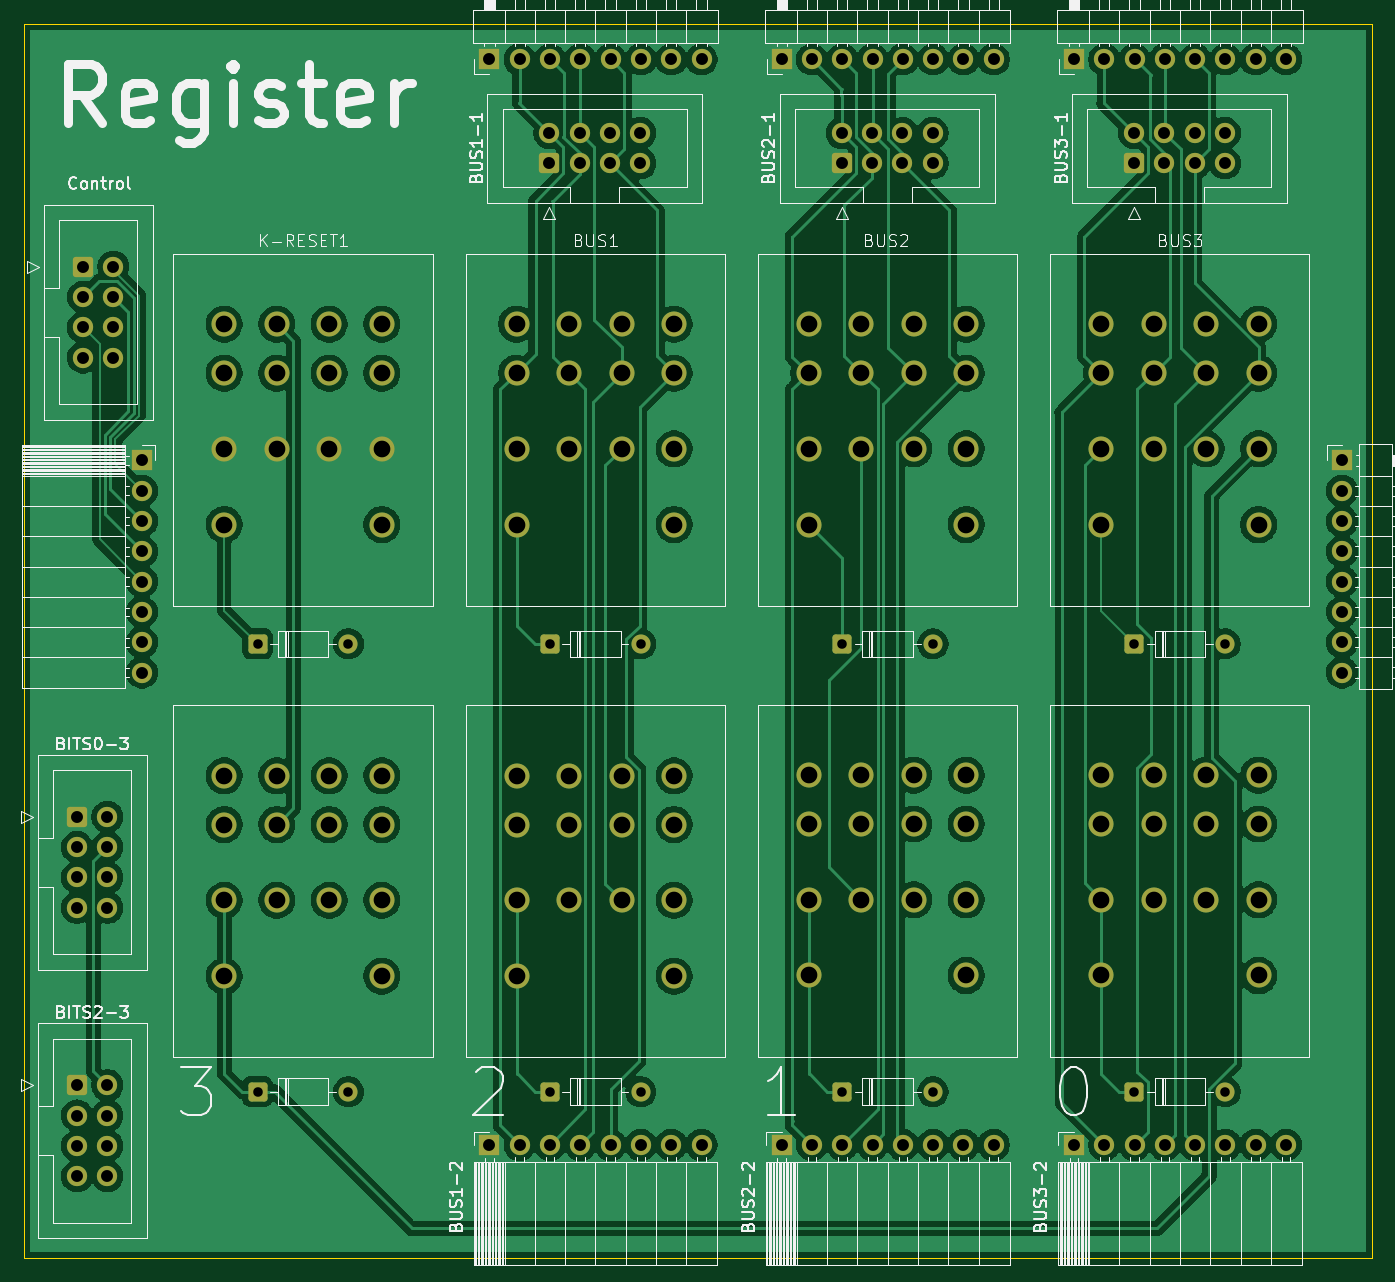
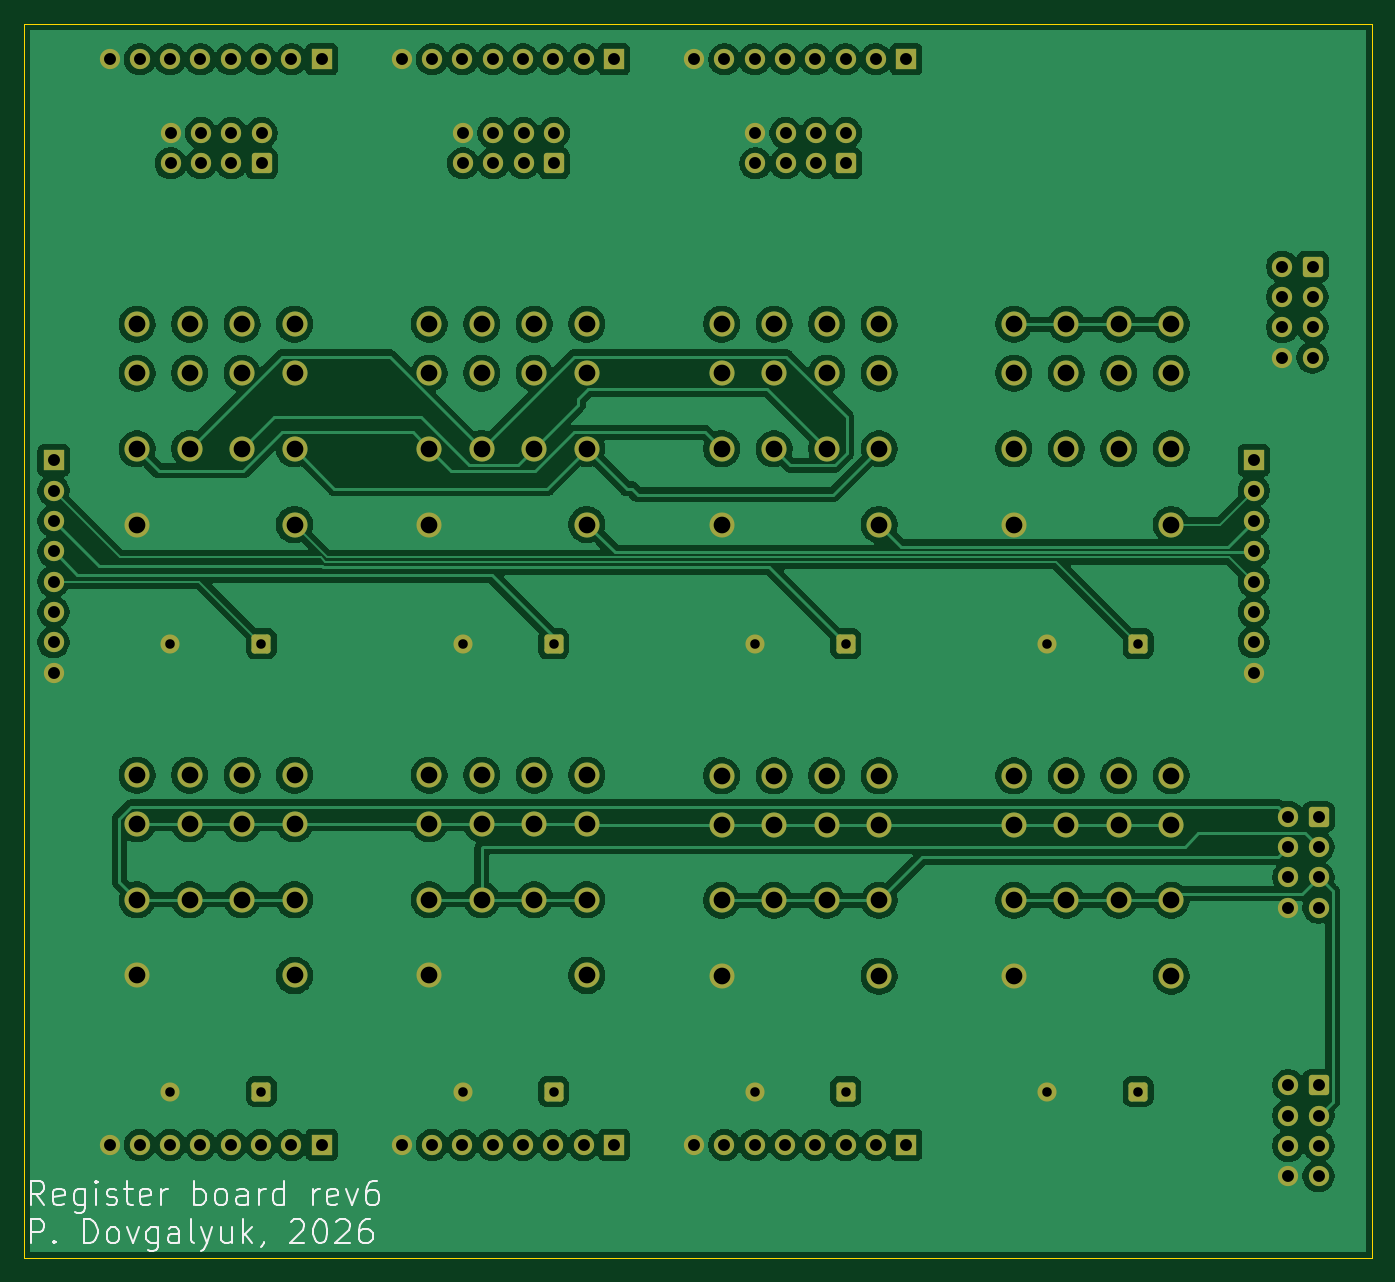
Circuit board: 11 layer files. Board 113.0 x 103.5 mm.
- bottom_copper: register-B_Cu.gbr (269733 bytes)
- bottom_mask: register-B_Mask.gbr (8328 bytes)
- paste: register-B_Paste.gbr (491 bytes)
- bottom_silk: register-B_Silkscreen.gbr (18196 bytes)
- outline: register-Edge_Cuts.gbr (645 bytes)
- top_copper: register-F_Cu.gbr (223674 bytes)
- top_mask: register-F_Mask.gbr (8328 bytes)
- paste: register-F_Paste.gbr (491 bytes)
- top_silk: register-F_Silkscreen.gbr (77574 bytes)
- drill: register-NPTH.drl (309 bytes)
- drill: register-PTH.drl (4001 bytes)

=== bottom_copper: register-B_Cu.gbr (269733 bytes, source omitted) ===
=== bottom_mask: register-B_Mask.gbr (8328 bytes, source omitted) ===
=== paste: register-B_Paste.gbr ===
%TF.GenerationSoftware,KiCad,Pcbnew,9.0.9-9.0.9~ubuntu24.04.1*%
%TF.CreationDate,2026-09-15T09:26:46+03:00*%
%TF.ProjectId,register,72656769-7374-4657-922e-6b696361645f,rev?*%
%TF.SameCoordinates,Original*%
%TF.FileFunction,Paste,Bot*%
%TF.FilePolarity,Positive*%
%FSLAX46Y46*%
G04 Gerber Fmt 4.6, Leading zero omitted, Abs format (unit mm)*
G04 Created by KiCad (PCBNEW 9.0.9-9.0.9~ubuntu24.04.1) date 2026-09-15 09:26:46*
%MOMM*%
%LPD*%
G01*
G04 APERTURE LIST*
G04 APERTURE END LIST*
M02*

=== bottom_silk: register-B_Silkscreen.gbr (18196 bytes, source omitted) ===
=== outline: register-Edge_Cuts.gbr ===
%TF.GenerationSoftware,KiCad,Pcbnew,9.0.9-9.0.9~ubuntu24.04.1*%
%TF.CreationDate,2026-09-15T09:26:46+03:00*%
%TF.ProjectId,register,72656769-7374-4657-922e-6b696361645f,rev?*%
%TF.SameCoordinates,Original*%
%TF.FileFunction,Profile,NP*%
%FSLAX46Y46*%
G04 Gerber Fmt 4.6, Leading zero omitted, Abs format (unit mm)*
G04 Created by KiCad (PCBNEW 9.0.9-9.0.9~ubuntu24.04.1) date 2026-09-15 09:26:46*
%MOMM*%
%LPD*%
G01*
G04 APERTURE LIST*
%TA.AperFunction,Profile*%
%ADD10C,0.100000*%
%TD*%
G04 APERTURE END LIST*
D10*
X86000000Y-46500000D02*
X199000000Y-46500000D01*
X199000000Y-150000000D01*
X86000000Y-150000000D01*
X86000000Y-46500000D01*
M02*

=== top_copper: register-F_Cu.gbr (223674 bytes, source omitted) ===
=== top_mask: register-F_Mask.gbr (8328 bytes, source omitted) ===
=== paste: register-F_Paste.gbr ===
%TF.GenerationSoftware,KiCad,Pcbnew,9.0.9-9.0.9~ubuntu24.04.1*%
%TF.CreationDate,2026-09-15T09:26:46+03:00*%
%TF.ProjectId,register,72656769-7374-4657-922e-6b696361645f,rev?*%
%TF.SameCoordinates,Original*%
%TF.FileFunction,Paste,Top*%
%TF.FilePolarity,Positive*%
%FSLAX46Y46*%
G04 Gerber Fmt 4.6, Leading zero omitted, Abs format (unit mm)*
G04 Created by KiCad (PCBNEW 9.0.9-9.0.9~ubuntu24.04.1) date 2026-09-15 09:26:46*
%MOMM*%
%LPD*%
G01*
G04 APERTURE LIST*
G04 APERTURE END LIST*
M02*

=== top_silk: register-F_Silkscreen.gbr (77574 bytes, source omitted) ===
=== drill: register-NPTH.drl ===
M48
; DRILL file {KiCad 9.0.9-9.0.9~ubuntu24.04.1} date 2026-09-15T09:26:46+0300
; FORMAT={-:-/ absolute / metric / decimal}
; #@! TF.CreationDate,2026-09-15T09:26:46+03:00
; #@! TF.GenerationSoftware,Kicad,Pcbnew,9.0.9-9.0.9~ubuntu24.04.1
; #@! TF.FileFunction,NonPlated,1,2,NPTH
FMAT,2
METRIC
%
G90
G05
M30

=== drill: register-PTH.drl ===
M48
; DRILL file {KiCad 9.0.9-9.0.9~ubuntu24.04.1} date 2026-09-15T09:26:46+0300
; FORMAT={-:-/ absolute / metric / decimal}
; #@! TF.CreationDate,2026-09-15T09:26:46+03:00
; #@! TF.GenerationSoftware,Kicad,Pcbnew,9.0.9-9.0.9~ubuntu24.04.1
; #@! TF.FileFunction,Plated,1,2,PTH
FMAT,2
METRIC
; #@! TA.AperFunction,Plated,PTH,ComponentDrill
T1C0.800
; #@! TA.AperFunction,Plated,PTH,ComponentDrill
T2C1.000
; #@! TA.AperFunction,Plated,PTH,ComponentDrill
T3C1.400
%
G90
G05
T1
X105.59Y-98.5
X105.59Y-136.04
X113.21Y-98.5
X113.21Y-136.04
X130.09Y-98.5
X130.09Y-136.04
X137.71Y-98.5
X137.71Y-136.04
X154.59Y-98.5
X154.59Y-136.04
X162.21Y-98.5
X162.21Y-136.04
X179.09Y-98.5
X179.09Y-136.04
X186.71Y-98.5
X186.71Y-136.04
T2
X90.46Y-113.0
X90.46Y-115.54
X90.46Y-118.08
X90.46Y-120.62
X90.46Y-135.5
X90.46Y-138.04
X90.46Y-140.58
X90.46Y-143.12
X90.96Y-66.88
X90.96Y-69.42
X90.96Y-71.96
X90.96Y-74.5
X93.0Y-113.0
X93.0Y-115.54
X93.0Y-118.08
X93.0Y-120.62
X93.0Y-135.5
X93.0Y-138.04
X93.0Y-140.58
X93.0Y-143.12
X93.5Y-66.88
X93.5Y-69.42
X93.5Y-71.96
X93.5Y-74.5
X95.9Y-83.125
X95.9Y-85.665
X95.9Y-88.205
X95.9Y-90.745
X95.9Y-93.285
X95.9Y-95.825
X95.9Y-98.365
X95.9Y-100.905
X125.025Y-49.5
X125.025Y-140.5
X127.565Y-49.5
X127.565Y-140.5
X130.055Y-55.675
X130.055Y-58.215
X130.105Y-49.5
X130.105Y-140.5
X132.595Y-55.675
X132.595Y-58.215
X132.645Y-49.5
X132.645Y-140.5
X135.135Y-55.675
X135.135Y-58.215
X135.185Y-49.5
X135.185Y-140.5
X137.675Y-55.675
X137.675Y-58.215
X137.725Y-49.5
X137.725Y-140.5
X140.265Y-49.5
X140.265Y-140.5
X142.805Y-49.5
X142.805Y-140.5
X149.525Y-49.5
X149.525Y-140.5
X152.065Y-49.5
X152.065Y-140.5
X154.555Y-55.675
X154.555Y-58.215
X154.605Y-49.5
X154.605Y-140.5
X157.095Y-55.675
X157.095Y-58.215
X157.145Y-49.5
X157.145Y-140.5
X159.635Y-55.675
X159.635Y-58.215
X159.685Y-49.5
X159.685Y-140.5
X162.175Y-55.675
X162.175Y-58.215
X162.225Y-49.5
X162.225Y-140.5
X164.765Y-49.5
X164.765Y-140.5
X167.305Y-49.5
X167.305Y-140.5
X174.025Y-49.5
X174.025Y-140.5
X176.565Y-49.5
X176.565Y-140.5
X179.055Y-55.675
X179.055Y-58.215
X179.105Y-49.5
X179.105Y-140.5
X181.595Y-55.675
X181.595Y-58.215
X181.645Y-49.5
X181.645Y-140.5
X184.135Y-55.675
X184.135Y-58.215
X184.185Y-49.5
X184.185Y-140.5
X186.675Y-55.675
X186.675Y-58.215
X186.725Y-49.5
X186.725Y-140.5
X189.265Y-49.5
X189.265Y-140.5
X191.805Y-49.5
X191.805Y-140.5
X196.5Y-83.125
X196.5Y-85.665
X196.5Y-88.205
X196.5Y-90.745
X196.5Y-93.285
X196.5Y-95.825
X196.5Y-98.365
X196.5Y-100.905
T3
X102.8Y-71.7
X102.8Y-75.8
X102.8Y-82.15
X102.8Y-88.5
X102.8Y-109.55
X102.8Y-113.65
X102.8Y-120.0
X102.8Y-126.35
X107.2Y-71.7
X107.2Y-75.8
X107.2Y-82.15
X107.2Y-109.55
X107.2Y-113.65
X107.2Y-120.0
X111.6Y-71.7
X111.6Y-75.8
X111.6Y-82.15
X111.6Y-109.55
X111.6Y-113.65
X111.6Y-120.0
X116.0Y-71.7
X116.0Y-75.8
X116.0Y-82.15
X116.0Y-88.5
X116.0Y-109.55
X116.0Y-113.65
X116.0Y-120.0
X116.0Y-126.35
X127.3Y-71.7
X127.3Y-75.8
X127.3Y-82.15
X127.3Y-88.5
X127.3Y-109.55
X127.3Y-113.65
X127.3Y-120.0
X127.3Y-126.35
X131.7Y-71.7
X131.7Y-75.8
X131.7Y-82.15
X131.7Y-109.55
X131.7Y-113.65
X131.7Y-120.0
X136.1Y-71.7
X136.1Y-75.8
X136.1Y-82.15
X136.1Y-109.55
X136.1Y-113.65
X136.1Y-120.0
X140.5Y-71.7
X140.5Y-75.8
X140.5Y-82.15
X140.5Y-88.5
X140.5Y-109.55
X140.5Y-113.65
X140.5Y-120.0
X140.5Y-126.35
X151.8Y-71.7
X151.8Y-75.8
X151.8Y-82.15
X151.8Y-88.5
X151.8Y-109.5
X151.8Y-113.6
X151.8Y-119.95
X151.8Y-126.3
X156.2Y-71.7
X156.2Y-75.8
X156.2Y-82.15
X156.2Y-109.5
X156.2Y-113.6
X156.2Y-119.95
X160.6Y-71.7
X160.6Y-75.8
X160.6Y-82.15
X160.6Y-109.5
X160.6Y-113.6
X160.6Y-119.95
X165.0Y-71.7
X165.0Y-75.8
X165.0Y-82.15
X165.0Y-88.5
X165.0Y-109.5
X165.0Y-113.6
X165.0Y-119.95
X165.0Y-126.3
X176.3Y-71.7
X176.3Y-75.8
X176.3Y-82.15
X176.3Y-88.5
X176.3Y-109.5
X176.3Y-113.6
X176.3Y-119.95
X176.3Y-126.3
X180.7Y-71.7
X180.7Y-75.8
X180.7Y-82.15
X180.7Y-109.5
X180.7Y-113.6
X180.7Y-119.95
X185.1Y-71.7
X185.1Y-75.8
X185.1Y-82.15
X185.1Y-109.5
X185.1Y-113.6
X185.1Y-119.95
X189.5Y-71.7
X189.5Y-75.8
X189.5Y-82.15
X189.5Y-88.5
X189.5Y-109.5
X189.5Y-113.6
X189.5Y-119.95
X189.5Y-126.3
M30
